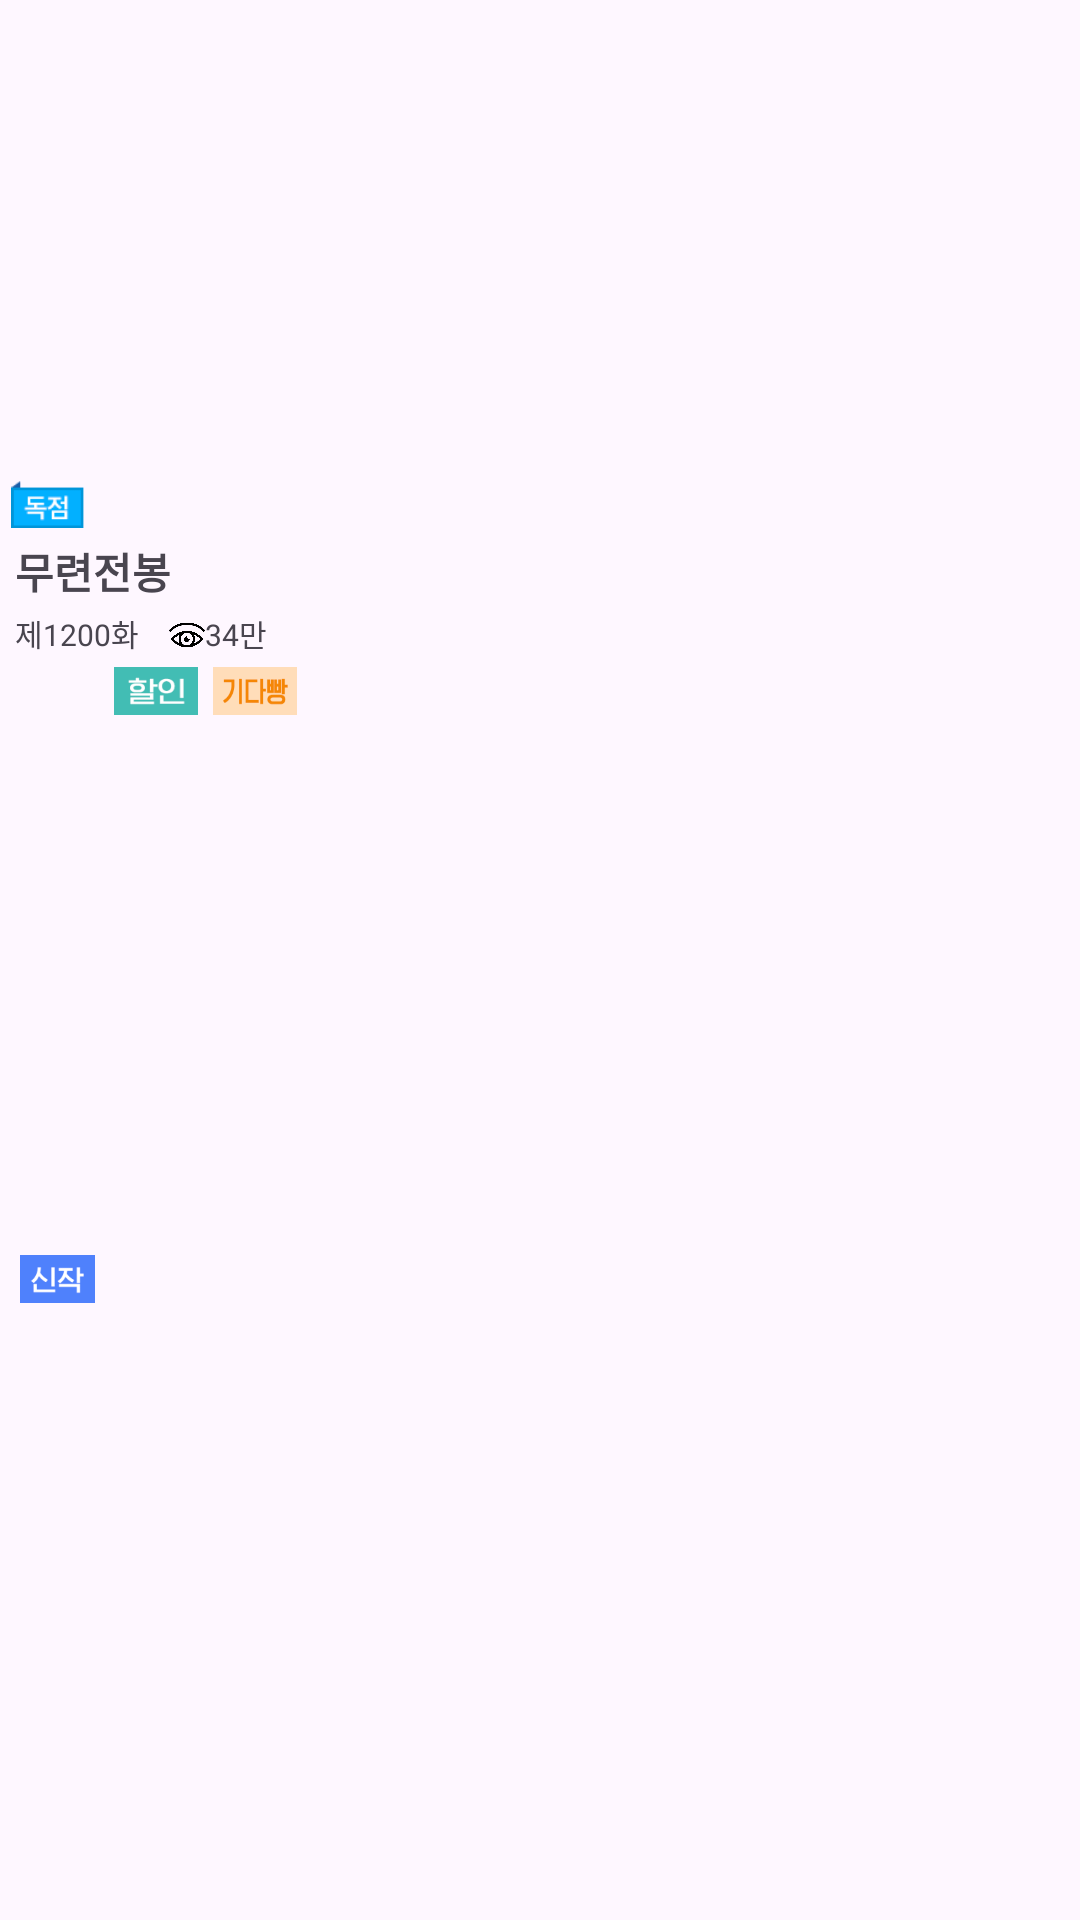

Android layout source for this screen:
<!-- AndroidManifest.xml: application theme Theme.TopToon -->
<!-- res/layout/main_list_rv_row.xml -->
<?xml version="1.0" encoding="utf-8"?>
<androidx.constraintlayout.widget.ConstraintLayout xmlns:android="http://schemas.android.com/apk/res/android"
    xmlns:app="http://schemas.android.com/apk/res-auto"
    xmlns:tools="http://schemas.android.com/tools"
    android:layout_width="match_parent"
    android:layout_height="wrap_content">

    <androidx.constraintlayout.widget.ConstraintLayout
        android:layout_width="match_parent"
        android:layout_height="match_parent"
        android:paddingBottom="10dp"
        app:layout_constraintBottom_toBottomOf="parent"
        app:layout_constraintEnd_toEndOf="parent"
        app:layout_constraintStart_toStartOf="parent"
        app:layout_constraintTop_toTopOf="parent">

        <com.google.android.material.imageview.ShapeableImageView
            android:id="@+id/ivImageMain"
            android:layout_width="0dp"
            android:layout_height="170dp"
            android:layout_marginStart="5dp"
            android:layout_marginTop="5dp"
            android:layout_marginEnd="5dp"
            android:scaleType="fitXY"
            app:layout_constraintEnd_toEndOf="parent"
            app:layout_constraintStart_toStartOf="parent"
            app:layout_constraintTop_toTopOf="parent"
            app:shapeAppearanceOverlay="@style/RoundedCorners" />

        <TextView
            android:id="@+id/tvTitleMain"
            android:layout_width="wrap_content"
            android:layout_height="wrap_content"
            android:layout_marginStart="5dp"
            android:layout_marginTop="5dp"
            android:ellipsize="end"
            android:maxLines="1"
            android:text="무련전봉"
            android:textSize="14dp"
            android:textStyle="bold"
            app:layout_constraintStart_toStartOf="parent"
            app:layout_constraintTop_toBottomOf="@+id/ivImageMain" />

        <TextView
            android:id="@+id/tvLatestEpisodeMain"
            android:layout_width="wrap_content"
            android:layout_height="wrap_content"
            android:layout_marginStart="5dp"
            android:layout_marginTop="3dp"
            android:layout_marginEnd="10dp"
            android:text="제1200화"
            android:textSize="10dp"
            app:layout_constraintEnd_toStartOf="@+id/ivListLook"
            app:layout_constraintStart_toStartOf="parent"
            app:layout_constraintTop_toBottomOf="@+id/tvTitleMain" />

        <ImageView
            android:id="@+id/ivListLook"
            android:layout_width="12dp"
            android:layout_height="12dp"
            android:layout_marginTop="5dp"
            android:layout_marginEnd="5dp"
            app:layout_constraintEnd_toStartOf="@+id/tvListViewsMain"
            app:layout_constraintStart_toEndOf="@+id/tvLatestEpisodeMain"
            app:layout_constraintTop_toBottomOf="@+id/tvTitleMain"
            app:srcCompat="@drawable/icon_look" />

        <TextView
            android:id="@+id/tvListViewsMain"
            android:layout_width="wrap_content"
            android:layout_height="wrap_content"
            android:layout_marginTop="3dp"
            android:text="34만"
            android:textSize="10dp"
            app:layout_constraintStart_toEndOf="@+id/ivListLook"
            app:layout_constraintTop_toBottomOf="@+id/tvTitleMain" />

        <ImageView
            android:id="@+id/ivNewMain"
            android:layout_width="28dp"
            android:layout_height="16dp"
            android:layout_marginStart="5dp"
            android:layout_marginTop="4dp"
            app:layout_constraintBottom_toBottomOf="parent"
            app:layout_constraintStart_toStartOf="parent"
            app:layout_constraintTop_toBottomOf="@+id/tvLatestEpisodeMain"
            app:srcCompat="@drawable/icon_new" />

        <ImageView
            android:id="@+id/ivExclusiveMain"
            android:layout_width="28dp"
            android:layout_height="16dp"
            android:layout_marginStart="2dp"
            android:layout_marginTop="160dp"
            app:layout_constraintStart_toStartOf="parent"
            app:layout_constraintTop_toTopOf="parent"
            app:srcCompat="@drawable/icon_exclusive" />

        <ImageView
            android:id="@+id/ivSaleMain"
            android:layout_width="28dp"
            android:layout_height="16dp"
            android:layout_marginStart="5dp"
            android:layout_marginTop="4dp"
            android:scaleType="fitXY"
            app:layout_constraintStart_toEndOf="@+id/ivNewMain"
            app:layout_constraintTop_toBottomOf="@+id/tvLatestEpisodeMain"
            app:srcCompat="@drawable/icon_discounted" />

        <ImageView
            android:id="@+id/ivFreeWaitMain"
            android:layout_width="28dp"
            android:layout_height="16dp"
            android:layout_marginStart="5dp"
            android:layout_marginTop="4dp"
            android:scaleType="fitXY"
            app:layout_constraintStart_toEndOf="@+id/ivSaleMain"
            app:layout_constraintTop_toBottomOf="@+id/tvLatestEpisodeMain"
            app:srcCompat="@drawable/icon_hits" />
    </androidx.constraintlayout.widget.ConstraintLayout>
</androidx.constraintlayout.widget.ConstraintLayout>
<!-- resources referenced by this layout -->
<resources>
  <!-- drawable icon_discounted: png bitmap (drawable, 2230 bytes) -->
  <!-- drawable icon_exclusive: png bitmap (drawable, 1610 bytes) -->
  <!-- drawable icon_hits: png bitmap (drawable, 2197 bytes) -->
  <!-- drawable icon_look: png bitmap (drawable, 9705 bytes) -->
  <!-- drawable icon_new: png bitmap (drawable, 2030 bytes) -->
  <style name="Theme.TopToon" parent="Base.Theme.TopToon" />
  <style name="Base.Theme.TopToon" parent="Theme.Material3.DayNight.NoActionBar">
          
          
      </style>
</resources>
